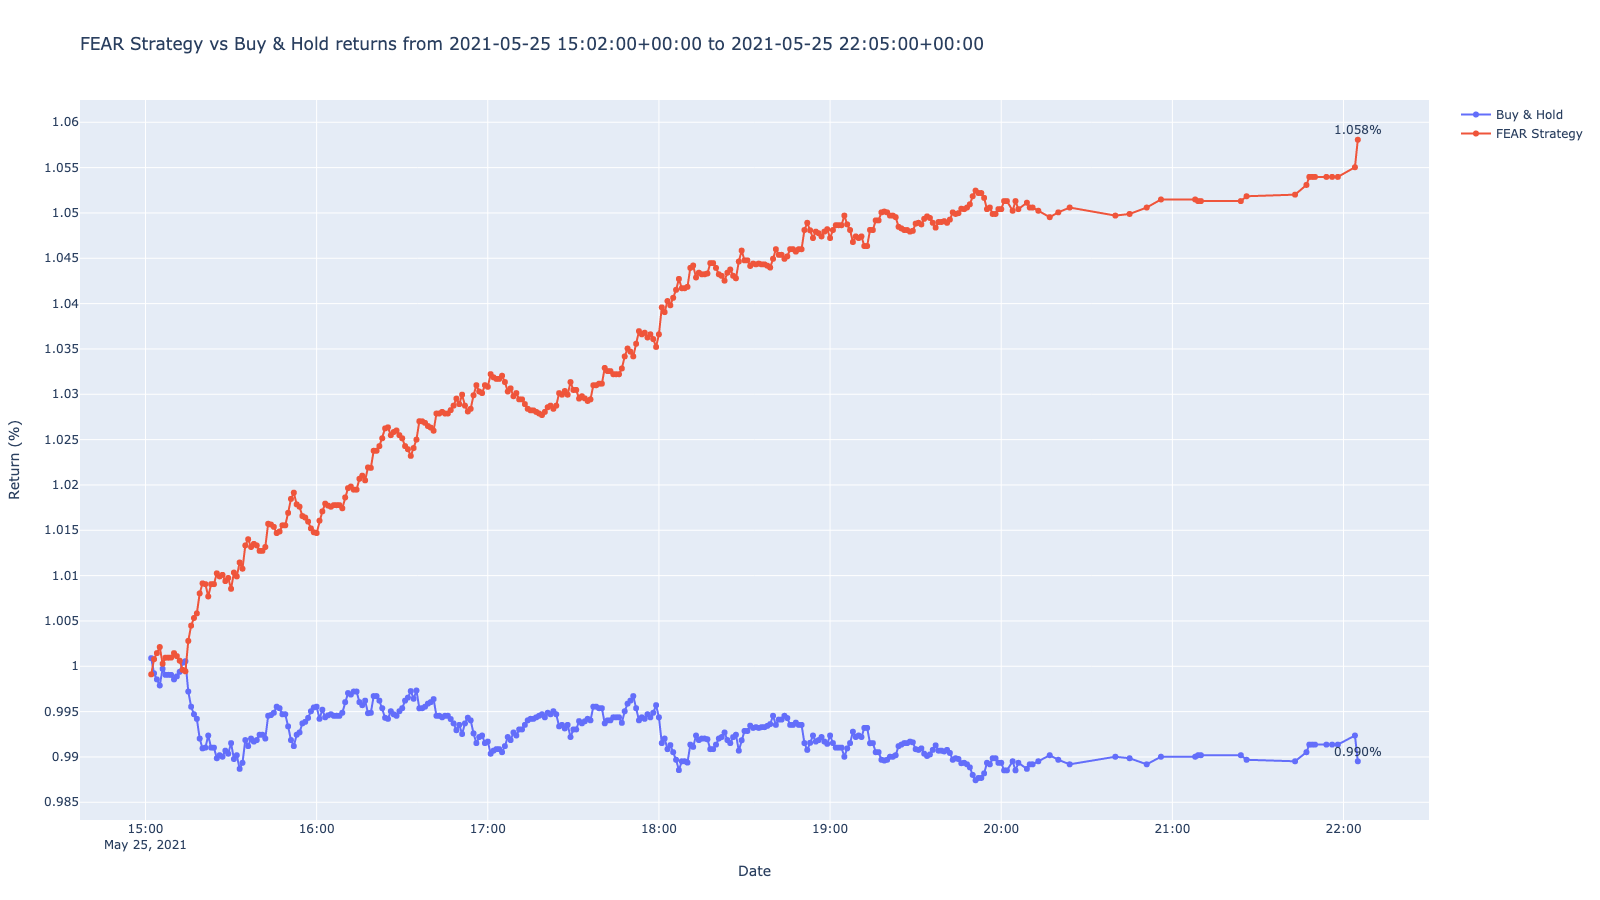

The file beside this chart, header and first rows:
timestamp, close, return, prediction, strategy
2021-05-25 15:02:00+00:00, 59.84, 1.001, -1, 0.9991
2021-05-25 15:03:00+00:00, 59.74, 0.9992, -1, 1.001
2021-05-25 15:04:00+00:00, 59.7, 0.9986, -1, 1.001
2021-05-25 15:05:00+00:00, 59.66, 0.9979, -1, 1.002
2021-05-25 15:06:00+00:00, 59.77, 0.9997, -1, 1
2021-05-25 15:07:00+00:00, 59.73, 0.9991, -1, 1.001
2021-05-25 15:08:00+00:00, 59.73, 0.9991, -1, 1.001
2021-05-25 15:09:00+00:00, 59.73, 0.999, -1, 1.001
2021-05-25 15:10:00+00:00, 59.7, 0.9986, -1, 1.001
2021-05-25 15:11:00+00:00, 59.72, 0.9989, -1, 1.001
2021-05-25 15:12:00+00:00, 59.75, 0.9994, -1, 1.001
2021-05-25 15:13:00+00:00, 59.81, 1, -1, 0.9996
2021-05-25 15:14:00+00:00, 59.82, 1.001, -1, 0.9994
2021-05-25 15:15:00+00:00, 59.62, 0.9972, -1, 1.003
2021-05-25 15:16:00+00:00, 59.52, 0.9955, -1, 1.004
2021-05-25 15:17:00+00:00, 59.47, 0.9947, -1, 1.005
2021-05-25 15:18:00+00:00, 59.44, 0.9942, -1, 1.006
2021-05-25 15:19:00+00:00, 59.31, 0.992, -1, 1.008
2021-05-25 15:20:00+00:00, 59.24, 0.9909, -1, 1.009
2021-05-25 15:21:00+00:00, 59.25, 0.991, -1, 1.009
2021-05-25 15:22:00+00:00, 59.33, 0.9924, -1, 1.008
2021-05-25 15:23:00+00:00, 59.25, 0.991, -1, 1.009
2021-05-25 15:24:00+00:00, 59.25, 0.991, -1, 1.009
2021-05-25 15:25:00+00:00, 59.18, 0.9899, -1, 1.01
2021-05-25 15:26:00+00:00, 59.2, 0.9902, -1, 1.01
2021-05-25 15:27:00+00:00, 59.19, 0.99, -1, 1.01
2021-05-25 15:28:00+00:00, 59.23, 0.9907, -1, 1.009
2021-05-25 15:29:00+00:00, 59.21, 0.9904, -1, 1.01
2021-05-25 15:30:00+00:00, 59.28, 0.9915, -1, 1.009
2021-05-25 15:31:00+00:00, 59.17, 0.9898, -1, 1.01
2021-05-25 15:32:00+00:00, 59.2, 0.9902, -1, 1.01
2021-05-25 15:33:00+00:00, 59.11, 0.9887, -1, 1.011
2021-05-25 15:34:00+00:00, 59.15, 0.9894, -1, 1.011
2021-05-25 15:35:00+00:00, 59.3, 0.9919, 1, 1.013
2021-05-25 15:36:00+00:00, 59.26, 0.9912, -1, 1.014
2021-05-25 15:37:00+00:00, 59.31, 0.992, -1, 1.013
2021-05-25 15:38:00+00:00, 59.29, 0.9917, -1, 1.013
2021-05-25 15:39:00+00:00, 59.3, 0.9919, -1, 1.013
2021-05-25 15:40:00+00:00, 59.34, 0.9924, -1, 1.013
2021-05-25 15:41:00+00:00, 59.34, 0.9924, -1, 1.013
2021-05-25 15:42:00+00:00, 59.31, 0.992, -1, 1.013
2021-05-25 15:43:00+00:00, 59.46, 0.9945, 1, 1.016
2021-05-25 15:44:00+00:00, 59.47, 0.9946, -1, 1.016
2021-05-25 15:45:00+00:00, 59.48, 0.9949, -1, 1.015
2021-05-25 15:46:00+00:00, 59.52, 0.9955, -1, 1.015
2021-05-25 15:47:00+00:00, 59.51, 0.9954, -1, 1.015
2021-05-25 15:48:00+00:00, 59.47, 0.9947, -1, 1.016
2021-05-25 15:49:00+00:00, 59.47, 0.9947, -1, 1.016
2021-05-25 15:50:00+00:00, 59.39, 0.9934, -1, 1.017
2021-05-25 15:51:00+00:00, 59.3, 0.9919, -1, 1.018
2021-05-25 15:52:00+00:00, 59.26, 0.9912, -1, 1.019
2021-05-25 15:53:00+00:00, 59.34, 0.9924, -1, 1.018
2021-05-25 15:54:00+00:00, 59.35, 0.9927, -1, 1.018
2021-05-25 15:55:00+00:00, 59.41, 0.9937, -1, 1.017
2021-05-25 15:56:00+00:00, 59.42, 0.9939, -1, 1.016
2021-05-25 15:57:00+00:00, 59.45, 0.9943, -1, 1.016
2021-05-25 15:58:00+00:00, 59.49, 0.995, -1, 1.015
2021-05-25 15:59:00+00:00, 59.52, 0.9955, -1, 1.015
2021-05-25 16:00:00+00:00, 59.52, 0.9955, -1, 1.015
2021-05-25 16:01:00+00:00, 59.44, 0.9942, -1, 1.016
... 270 more rows
